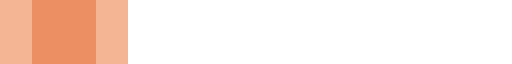
t = 0.00 s
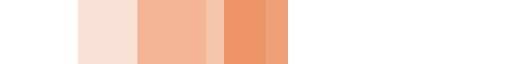
t = 0.35 s
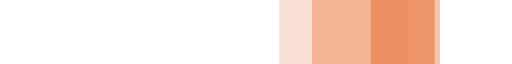
t = 0.75 s
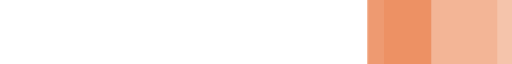
t = 1.10 s
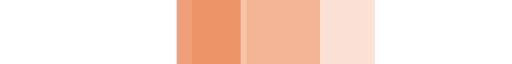
t = 1.45 s
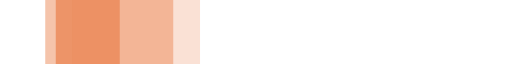
t = 1.85 s

The animated SVG that drew these frames (rendered in a browser with its animation timeline set to each time). Animation: 3 SMIL elements (animateTransform=3); one cycle of 2.20 s, repeats indefinitely.

<svg xmlns="http://www.w3.org/2000/svg" viewBox="0 14 32 2" fill="#eb8958" preserveAspectRatio="none">
	<path opacity="0.8" transform="translate(0 0)" d="M2 14 V18 H6 V14z">
		<animateTransform attributeName="transform" type="translate" 
		values="0 0; 24 0; 0 0" dur="2s" begin="0" repeatCount="indefinite"
		keySplines="0.2 0.2 0.4 0.8;0.2 0.2 0.4 0.8" calcMode="spline"/>
	</path>
	<path opacity="0.5" transform="translate(0 0)" d="M0 14 V18 H8 V14z">
		<animateTransform attributeName="transform" type="translate" 
		values="0 0; 24 0; 0 0" dur="2s" begin="0.1s" repeatCount="indefinite" 
		keySplines="0.2 0.2 0.4 0.8;0.2 0.2 0.4 0.8" calcMode="spline"/>
	</path>
	<path opacity="0.25" transform="translate(0 0)" d="M0 14 V18 H8 V14z">
		<animateTransform attributeName="transform" type="translate" 
		values="0 0; 24 0; 0 0" dur="2s" begin="0.2s" repeatCount="indefinite"
		keySplines="0.2 0.2 0.4 0.8;0.2 0.2 0.4 0.8" calcMode="spline"/>
	</path>
</svg>
